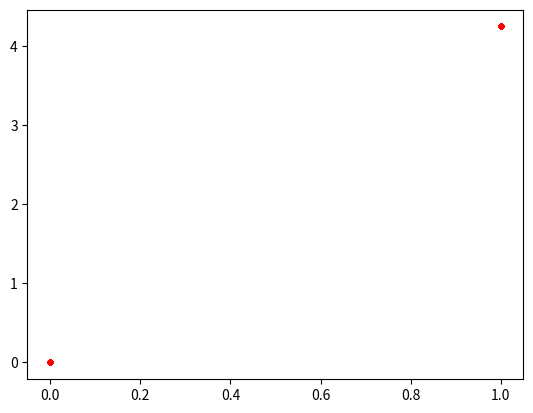

Recreate this plot in Python.
# -*- coding: utf-8 -*-
import numpy as np
import matplotlib.pyplot as plt
def f(x):
    return x[0]**2 +x[1] ** 2 - x[1]**3 + (x[1]-2)**4

history = []


dokladnosc = 0.000000001
eps = 0.001

alpha = 0.5
beta = np.linspace(0.9, -0.9, 10)

points = np.random.uniform(-10, 10, (3,2))
minpoint = [10000,10000]
maxpoint = [-10000,-10000]

history.append(points[1])
history.append(points[2])
history.append(points[0])

step = 0
print(points)

while True:
   step = step + 1
   maxval = max(f(points[0]),f(points[1]),f(points[2]))
   minval = min(f(points[0]),f(points[1]),f(points[2]))
   for i in range(3):
       if maxval == f(points[i]):
           c = (points[(i+1)%3] + points[(i+2)%3])/2
           for b in beta:
               if f(points[i]) > f(c + b*(c-points[i])):
                   points[i] = c + b*(c-points[i])
                   
                   history.append(points[i])
                   break
   cc = (points[0] + points[1] + points[2])/3
   odl0 = (points[0][0]-cc[0])**2 +(points[0][1]-cc[1])**2 
   odl2 = (points[2][0]-cc[0])**2 +(points[2][1]-cc[1])**2 
   odl1 = (points[1][0]-cc[0])**2 +(points[1][1]-cc[1])**2 
   if max(odl1,odl2,odl0) < dokladnosc:
       break
print(step)
print((points[0] + points[1] + points[2])/3)
his = np.array(history).T
plt.plot(his, 'r.')